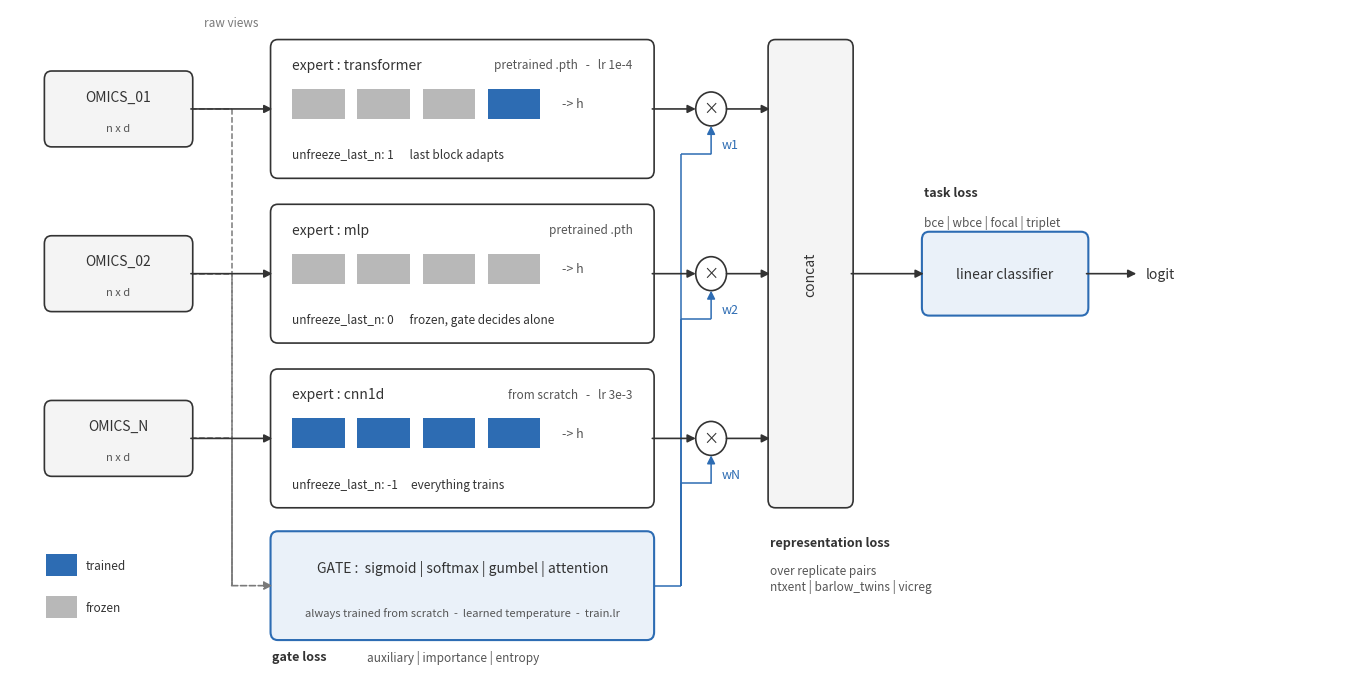

Write Python code to recreate this figure. (Note: this script raises an exception after producing the figure.)
#!/usr/bin/env python
"""Draw docs/architecture.png - the one figure of this repo.

Everything is placed on an explicit grid (COL_*, ROW_Y) so the boxes line up by
construction instead of by eye.

  python docs/make_architecture.py
"""
import matplotlib
matplotlib.use("Agg")
import matplotlib.pyplot as plt
from matplotlib.patches import FancyArrow, FancyBboxPatch, Rectangle

TRAIN = "#2d6cb3"       # trained in this run
FROZEN = "#b8b8b8"      # loaded and left alone
EDGE = "#333333"
BUS = "#7a7a7a"

# ---- grid ------------------------------------------------------------------
COL_IN = (0.4, 2.0)          # (x0, x1) of the input column
COL_EXP = (2.9, 7.1)
COL_MUL = 7.75               # centre of the multiply node
COL_CAT = (8.4, 9.3)
COL_CLF = (10.1, 11.9)
ROW_Y = [5.6, 3.95, 2.3]     # centre of each modality row
ROW_H = 1.35
GATE_Y = (0.30, 1.35)        # the gate block, in the expert column
BUS_IN = 2.45                # vertical bus: inputs -> gate
BUS_OUT = 7.42               # vertical bus: gate -> multiply nodes

# ---- per-row content: the point of the figure -------------------------------
ROWS = [
    dict(view="OMICS_01", arch="transformer", n_layers=4, trainable=1, w="w1",
         init="pretrained .pth   -   lr 1e-4",
         note="unfreeze_last_n: 1      last block adapts"),
    dict(view="OMICS_02", arch="mlp", n_layers=4, trainable=0, w="w2",
         init="pretrained .pth",
         note="unfreeze_last_n: 0      frozen, gate decides alone"),
    dict(view="OMICS_N", arch="cnn1d", n_layers=4, trainable=4, w="wN",
         init="from scratch   -   lr 3e-3",
         note="unfreeze_last_n: -1     everything trains"),
]

fig, ax = plt.subplots(figsize=(13.5, 6.8), dpi=200)
ax.set_xlim(0, 14.8)
ax.set_ylim(-0.1, 6.6)
ax.axis("off")


def box(x0, x1, yc, h, label, sub=None, fc="white", ec=EDGE, lw=1.2, fs=10):
    ax.add_patch(FancyBboxPatch((x0, yc - h / 2), x1 - x0, h,
                                boxstyle="round,pad=0.02,rounding_size=0.08",
                                facecolor=fc, edgecolor=ec, linewidth=lw))
    ax.text((x0 + x1) / 2, yc + (0.17 * h if sub else 0), label, ha="center",
            va="center", fontsize=fs, color=EDGE)
    if sub:
        ax.text((x0 + x1) / 2, yc - 0.26 * h, sub, ha="center", va="center",
                fontsize=fs - 2, color="#555555")


def arrow(x0, y0, x1, y1, style="-", color=EDGE, lw=1.2, head=0.12):
    ax.annotate("", xy=(x1, y1), xytext=(x0, y0),
                arrowprops=dict(arrowstyle="-|>", color=color, linewidth=lw,
                                linestyle=style, shrinkA=0, shrinkB=0,
                                mutation_scale=12))


def line(x0, y0, x1, y1, color=BUS, lw=1.1, style="--"):
    ax.plot([x0, x1], [y0, y1], color=color, linewidth=lw, linestyle=style,
            solid_capstyle="butt", zorder=0)


# ---- modality rows ----------------------------------------------------------
for row, yc in zip(ROWS, ROW_Y):
    # input
    box(*COL_IN, yc, 0.72, row["view"], sub="n x d", fc="#f4f4f4")

    # expert: one small block per layer, grey = frozen, blue = trained
    x0, x1 = COL_EXP
    ax.add_patch(FancyBboxPatch((x0, yc - ROW_H / 2), x1 - x0, ROW_H,
                                boxstyle="round,pad=0.02,rounding_size=0.08",
                                facecolor="white", edgecolor=EDGE, linewidth=1.2))
    ax.text(x0 + 0.22, yc + 0.44, f"expert : {row['arch']}", ha="left",
            va="center", fontsize=10, color=EDGE)
    ax.text(x1 - 0.22, yc + 0.44, row["init"], ha="right", va="center",
            fontsize=8.5, color="#555555", style="italic")

    n = row["n_layers"]
    bw, gap = 0.58, 0.14
    bx, by = x0 + 0.22, yc - 0.10
    for i in range(n):
        trained = i >= n - row["trainable"]
        ax.add_patch(Rectangle((bx + i * (bw + gap), by), bw, 0.30,
                               facecolor=TRAIN if trained else FROZEN,
                               edgecolor="none"))
    ax.text(bx + n * (bw + gap) + 0.10, by + 0.15, "-> h", ha="left",
            va="center", fontsize=9, color="#555555")
    ax.text(x0 + 0.22, yc - 0.46, row["note"], ha="left", va="center",
            fontsize=8.5, color=EDGE)

    arrow(COL_IN[1], yc, x0, yc)

    # gate-weighted representation
    ax.add_patch(plt.Circle((COL_MUL, yc), 0.17, facecolor="white",
                            edgecolor=EDGE, linewidth=1.2))
    ax.text(COL_MUL, yc, "\u00d7", ha="center", va="center", fontsize=11,
            color=EDGE)
    arrow(x1, yc, COL_MUL - 0.17, yc)
    arrow(COL_MUL + 0.17, yc, COL_CAT[0], yc)

    # raw view -> gate (dashed bus down the left of the expert column)
    line(COL_IN[1], yc, BUS_IN, yc)
    line(BUS_IN, yc, BUS_IN, (GATE_Y[0] + GATE_Y[1]) / 2)

# ---- gate -------------------------------------------------------------------
gy = (GATE_Y[0] + GATE_Y[1]) / 2
box(COL_EXP[0], COL_EXP[1], gy, GATE_Y[1] - GATE_Y[0],
    "GATE :  sigmoid | softmax | gumbel | attention",
    sub="always trained from scratch  -  learned temperature  -  train.lr",
    fc="#eaf1f9", ec=TRAIN, lw=1.5, fs=10)
arrow(BUS_IN, gy, COL_EXP[0], gy, style="--", color=BUS)
ax.text(BUS_IN, ROW_Y[0] + ROW_H / 2 + 0.12, "raw views", ha="center",
        va="bottom", fontsize=8.5, color=BUS)

# gate -> each multiply node, entering from below so it never runs along the
# expert -> multiply arrow
line(COL_EXP[1], gy, BUS_OUT, gy, color=TRAIN, style="-")
for row, yc in zip(ROWS, ROW_Y):
    line(BUS_OUT, gy, BUS_OUT, yc - 0.45, color=TRAIN, style="-")
    line(BUS_OUT, yc - 0.45, COL_MUL, yc - 0.45, color=TRAIN, style="-")
    arrow(COL_MUL, yc - 0.45, COL_MUL, yc - 0.17, color=TRAIN, lw=1.1)
    ax.text(COL_MUL + 0.12, yc - 0.36, row["w"], ha="left", va="center",
            fontsize=9, color=TRAIN)

# ---- joint representation -> classifier ------------------------------------
cat_yc = (ROW_Y[0] + ROW_Y[-1]) / 2
cat_h = ROW_Y[0] - ROW_Y[-1] + ROW_H
box(COL_CAT[0], COL_CAT[1], cat_yc, cat_h, "", fc="#f4f4f4")
ax.text((COL_CAT[0] + COL_CAT[1]) / 2, cat_yc, "concat", ha="center",
        va="center", fontsize=10, rotation=90, color=EDGE)

box(COL_CLF[0], COL_CLF[1], cat_yc, 0.8, "linear classifier", fc="#eaf1f9",
    ec=TRAIN, lw=1.5)
arrow(COL_CAT[1], cat_yc, COL_CLF[0], cat_yc)
arrow(COL_CLF[1], cat_yc, COL_CLF[1] + 0.55, cat_yc)
ax.text(COL_CLF[1] + 0.65, cat_yc, "logit", ha="left", va="center", fontsize=10,
        color=EDGE)

# ---- where each loss attaches ----------------------------------------------
ax.text(COL_CLF[0], cat_yc + 0.75, "task loss", ha="left", va="bottom",
        fontsize=9, color=EDGE, weight="bold")
ax.text(COL_CLF[0], cat_yc + 0.45, "bce | wbce | focal | triplet", ha="left",
        va="bottom", fontsize=8.5, color="#555555")

ax.text(COL_CAT[0], cat_yc - cat_h / 2 - 0.30, "representation loss",
        ha="left", va="top", fontsize=9, color=EDGE, weight="bold")
ax.text(COL_CAT[0], cat_yc - cat_h / 2 - 0.58,
        "over replicate pairs\nntxent | barlow_twins | vicreg", ha="left",
        va="top", fontsize=8.5, color="#555555")

ax.text(COL_EXP[0], GATE_Y[0] - 0.12, "gate loss", ha="left", va="top",
        fontsize=9, color=EDGE, weight="bold")
ax.text(COL_EXP[0] + 1.05, GATE_Y[0] - 0.12,
        "auxiliary | importance | entropy", ha="left", va="top", fontsize=8.5,
        color="#555555")

# ---- legend -----------------------------------------------------------------
lx, ly = COL_IN[0], GATE_Y[0] + 0.62
ax.add_patch(Rectangle((lx, ly), 0.34, 0.22, facecolor=TRAIN, edgecolor="none"))
ax.text(lx + 0.44, ly + 0.11, "trained", va="center", fontsize=8.5, color=EDGE)
ax.add_patch(Rectangle((lx, ly - 0.42), 0.34, 0.22, facecolor=FROZEN,
                       edgecolor="none"))
ax.text(lx + 0.44, ly - 0.31, "frozen", va="center", fontsize=8.5, color=EDGE)

fig.tight_layout(pad=0.4)
out = __file__.replace("make_architecture.py", "architecture.png")
fig.savefig(out, bbox_inches="tight", facecolor="white")
print(f"wrote {out}")
